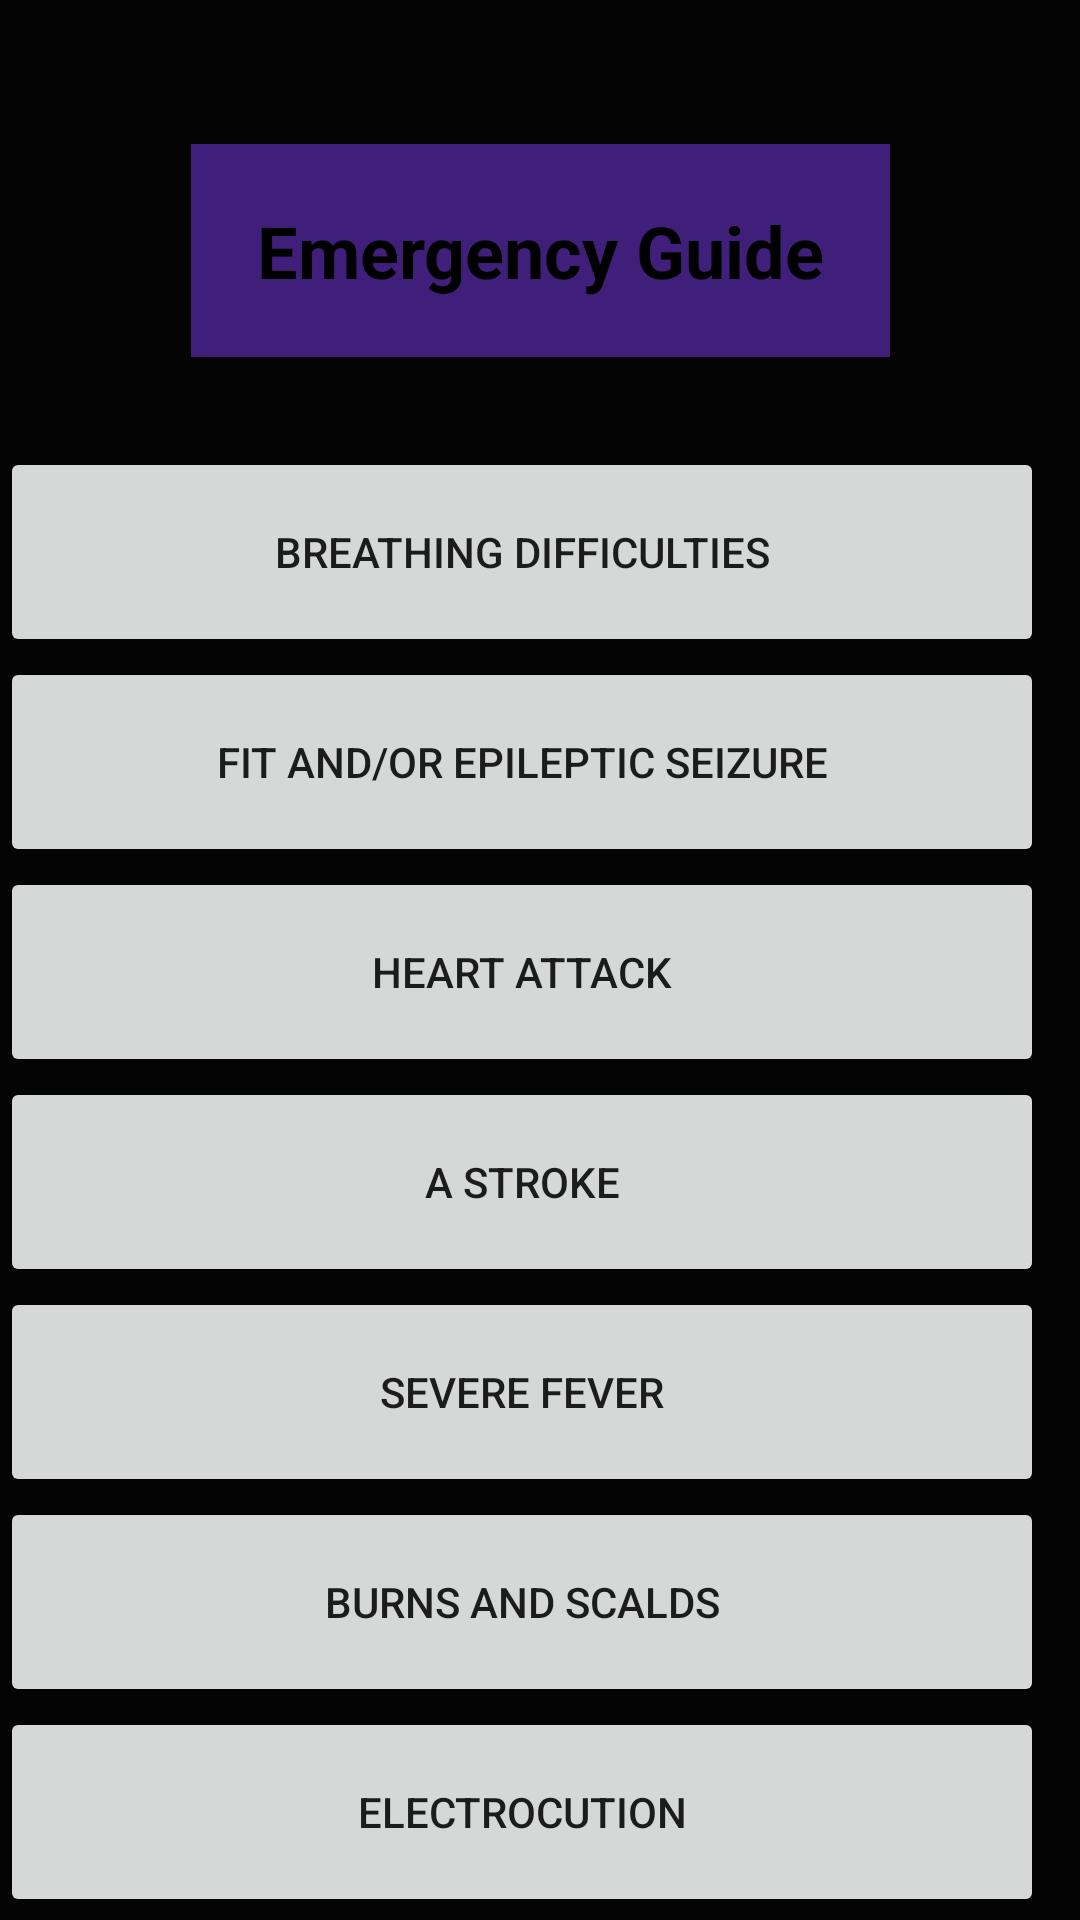

Layout XML and referenced resources for this Android screen:
<!-- AndroidManifest.xml: application theme Theme.AmaderDoctor -->
<!-- res/layout/activity_tips.xml -->
<?xml version="1.0" encoding="utf-8"?>
<androidx.constraintlayout.widget.ConstraintLayout xmlns:android="http://schemas.android.com/apk/res/android"
    xmlns:app="http://schemas.android.com/apk/res-auto"
    xmlns:tools="http://schemas.android.com/tools"
    android:layout_width="match_parent"
    android:layout_height="match_parent"
    android:background="#E1E1E1"
    android:backgroundTint="#040404"
    tools:context=".PatientActivities.TipsActivity" >

    <TextView
        android:id="@+id/textView2"
        android:layout_width="233dp"
        android:layout_height="71dp"
        android:layout_marginTop="48dp"
        android:background="#401F7A"
        android:gravity="center"
        android:text="Emergency Guide"
        android:textColor="#000000"
        android:textSize="24sp"
        android:textStyle="bold"
        app:layout_constraintEnd_toEndOf="parent"
        app:layout_constraintStart_toStartOf="parent"
        app:layout_constraintTop_toTopOf="parent" />

    <LinearLayout
        android:layout_width="348dp"
        android:layout_height="490dp"
        android:layout_marginTop="30dp"
        android:orientation="vertical"
        app:layout_constraintTop_toBottomOf="@+id/textView2"
        tools:layout_editor_absoluteX="33dp"
        tools:ignore="MissingConstraints">

        <Button
            android:id="@+id/button1"
            android:layout_width="match_parent"
            android:layout_height="70dp"
            android:text="@string/guide1" />

        <Button
            android:id="@+id/button2"
            android:layout_width="match_parent"
            android:layout_height="70dp"
            android:text="@string/guide2"/>

        <Button
            android:id="@+id/button3"
            android:layout_width="match_parent"
            android:layout_height="70dp"
            android:text="@string/guide3"/>

        <Button
            android:id="@+id/button4"
            android:layout_width="match_parent"
            android:layout_height="70dp"
            android:text="@string/guide4"/>

        <Button
            android:id="@+id/button5"
            android:layout_width="match_parent"
            android:layout_height="70dp"
            android:text="@string/guide5"/>

        <Button
            android:id="@+id/button6"
            android:layout_width="match_parent"
            android:layout_height="70dp"
            android:text="@string/guide6"/>

        <Button
            android:id="@+id/button7"
            android:layout_width="match_parent"
            android:layout_height="70dp"
            android:text="@string/guide7"/>

    </LinearLayout>

</androidx.constraintlayout.widget.ConstraintLayout>
<!-- resources referenced by this layout -->
<resources>
  <string name="guide1">Breathing difficulties</string>
  <string name="guide2">Fit and/or epileptic seizure</string>
  <string name="guide3">Heart attack</string>
  <string name="guide4">A stroke</string>
  <string name="guide5">Severe Fever</string>
  <string name="guide6">Burns and Scalds</string>
  <string name="guide7"> Electrocution</string>
  <style name="Theme.AmaderDoctor" parent="Theme.MaterialComponents.DayNight.DarkActionBar">
          
          <item name="colorPrimary">@color/purple_500</item>
          <item name="colorPrimaryVariant">@color/purple_700</item>
          <item name="colorOnPrimary">@color/white</item>
          
          <item name="colorSecondary">@color/teal_200</item>
          <item name="colorSecondaryVariant">@color/teal_700</item>
          <item name="colorOnSecondary">@color/black</item>
          
          <item name="android:statusBarColor" tools:targetApi="l">?attr/colorPrimaryVariant</item>
          
      </style>
  <!-- not gathered from this repository: default colours our renderer supplied (Android Studio template values) -->
  <color name="purple_500">#FF6200EE</color>
  <color name="purple_700">#FF3700B3</color>
  <color name="teal_200">#FF03DAC5</color>
  <color name="teal_700">#FF018786</color>
  <color name="black">#FF000000</color>
  <color name="white">#FFFFFFFF</color>
</resources>
